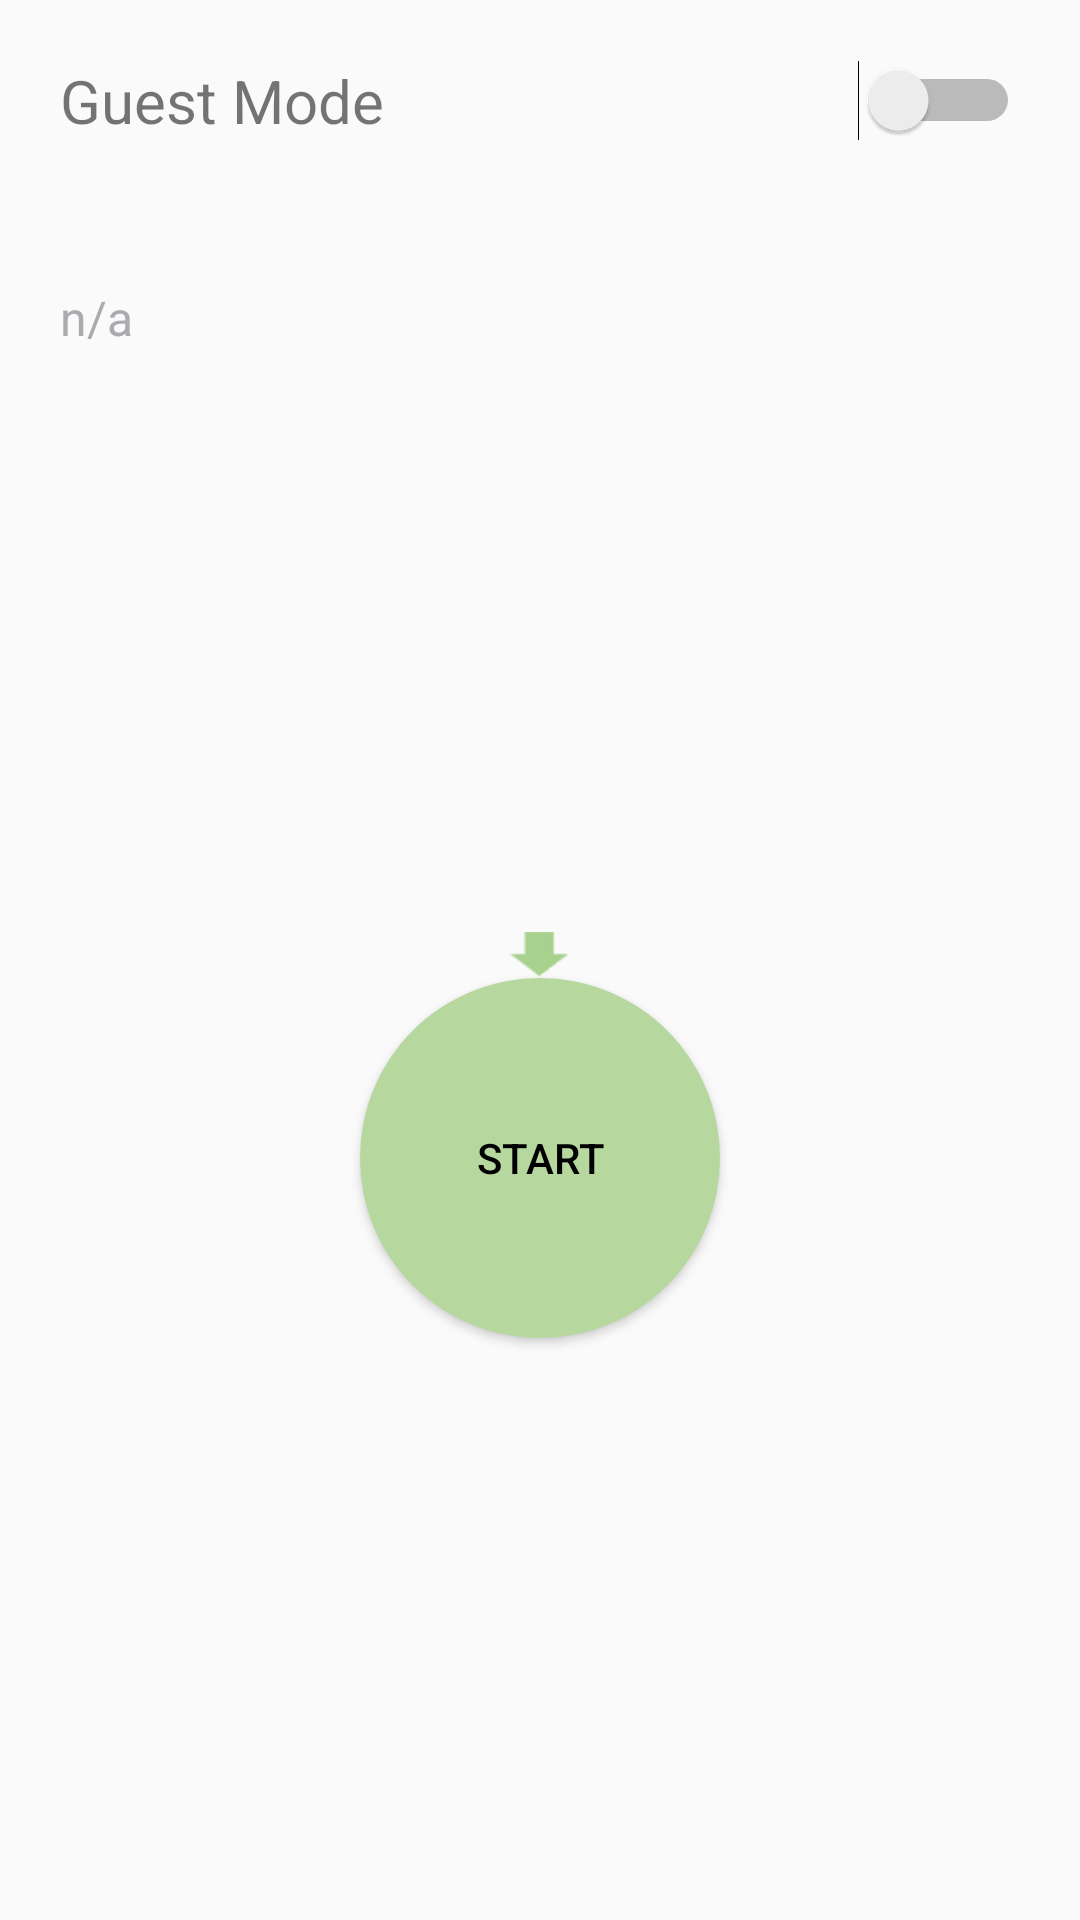

Reconstruct the res/layout file that produces this screen, plus the resources it refers to.
<!-- AndroidManifest.xml: application theme Theme.AppCompat.Light.NoActionBar -->
<!-- res/layout/fragment_measure_start.xml -->
<LinearLayout xmlns:android="http://schemas.android.com/apk/res/android"
             xmlns:tools="http://schemas.android.com/tools"
             android:layout_width="match_parent"
             android:layout_height="match_parent"
              android:orientation="vertical"
             tools:context="com.viatom.smartbp.fragment.MeasureStartFragment">

    <LinearLayout
        android:layout_margin="@dimen/measure_horizontal_margin"
        android:layout_width="match_parent"
        android:layout_height="wrap_content">

        <TextView
            android:layout_width="0dp"
            android:layout_weight="1"
            android:layout_height="wrap_content"
            android:layout_gravity="center"
            android:text="@string/guest_mode"
            android:textSize="20sp"/>

        <Switch
            android:id="@+id/measure_is_guest"
            android:layout_weight="0"
            android:layout_width="wrap_content"
            android:layout_height="wrap_content"/>
    </LinearLayout>


    <TextView
        android:id="@+id/battery"
        android:layout_width="wrap_content"
        android:layout_height="wrap_content"
        android:layout_marginStart="@dimen/measure_horizontal_margin"
        android:layout_marginTop="@dimen/main_vertical_margin_top"
        android:freezesText="true"
        android:text="@string/not_available"
        android:textColor="@color/darkGray"
        android:textSize="16sp"/>

    <LinearLayout
        android:layout_width="match_parent"
        android:layout_height="match_parent"
        android:orientation="vertical"
        android:gravity="center">

        <LinearLayout
            android:layout_width="match_parent"
            android:layout_height="wrap_content"
            android:weightSum="1"
            android:gravity="center">

            <ImageView
                android:id="@+id/measure_wear_cuff"
                android:contentDescription=""
                android:layout_width="0dp"
                android:layout_weight="0.6"
                android:layout_height="wrap_content"
                android:adjustViewBounds="true"
                android:src="@drawable/wear_cuff"/>


        </LinearLayout>

        <ImageView
            android:id="@+id/measure_arrow_down"
            android:contentDescription=""
            android:layout_width="20dp"
            android:layout_height="wrap_content"
            android:adjustViewBounds="true"
            android:src="@drawable/measure_arrow_down"/>


        <Button
            android:id="@+id/measure_action_start"
            android:layout_width="wrap_content"
            android:layout_height="wrap_content"
            android:text="@string/action_start"
            android:textColor="@color/Black"
            android:background="@drawable/round_button_shape"/>

    </LinearLayout>


</LinearLayout>
<!-- resources referenced by this layout -->
<resources>
  <color name="Black">#000000</color>
  <color name="darkGray">#AAABAF</color>
  <dimen name="main_vertical_margin_top">28dp</dimen>
  <dimen name="measure_horizontal_margin">20dp</dimen>
  <!-- drawable measure_arrow_down: png bitmap (drawable, 3948 bytes) -->
  <!-- drawable round_button_shape (drawable) -->
  <?xml version="1.0" encoding="utf-8"?>
  <shape xmlns:android="http://schemas.android.com/apk/res/android">
  
      <corners android:radius="60dp" />
  
      <size
          android:height="120dp"
          android:width="120dp" />
  
      <solid android:color="@color/button_green" />
  </shape>
  <!-- drawable wear_cuff: png bitmap (mipmap-mdpi, 24783 bytes) -->
  <string name="action_start">Start</string>
  <string name="guest_mode">Guest Mode</string>
  <string name="not_available">n/a</string>
  <color name="button_green">#b6d89f</color>
</resources>
